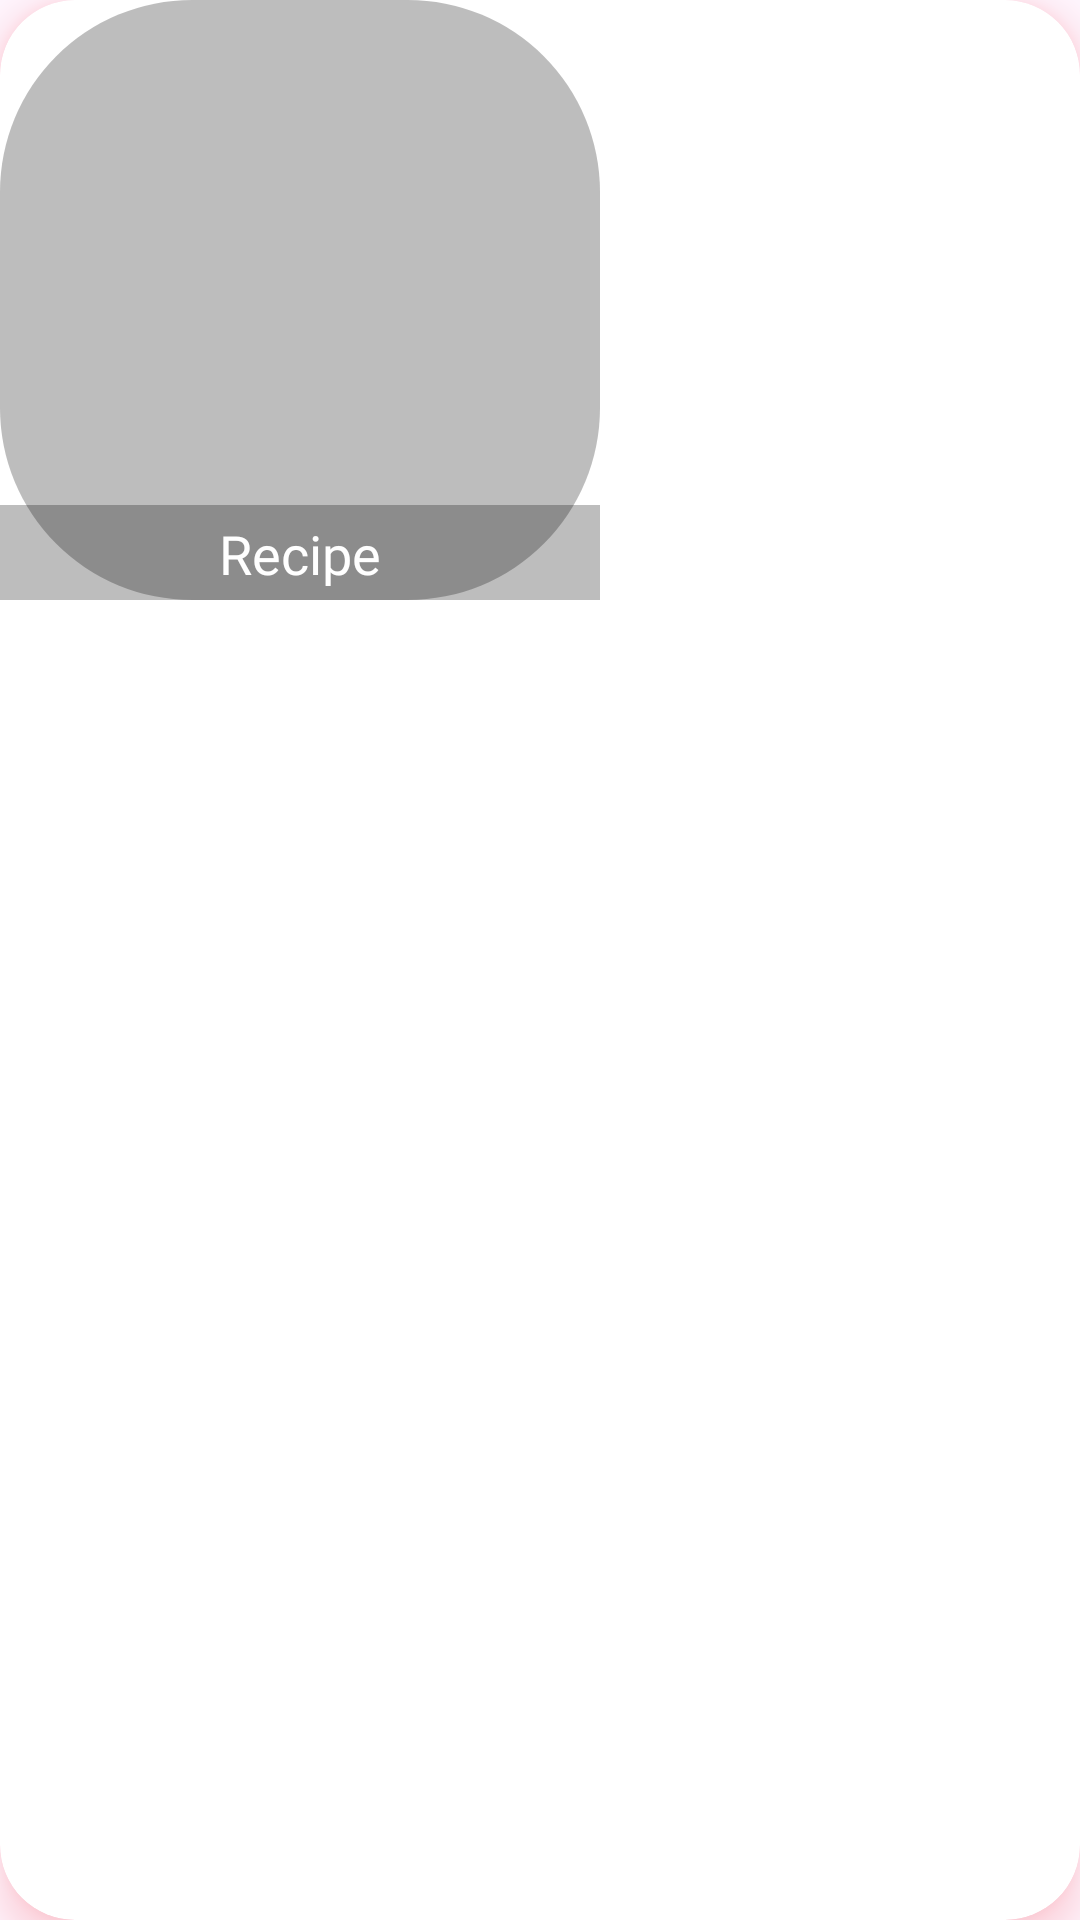

Layout XML and referenced resources for this Android screen:
<!-- AndroidManifest.xml: application theme Base.Theme.EatsEase -->
<!-- res/layout/search_item_show.xml -->
<androidx.cardview.widget.CardView
    xmlns:android="http://schemas.android.com/apk/res/android"
    xmlns:app="http://schemas.android.com/apk/res-auto"
    android:layout_width="wrap_content"
    android:layout_height="wrap_content"
    android:layout_margin="8dp"
    app:cardCornerRadius="25dp"
    app:cardElevation="8dp"
    android:outlineAmbientShadowColor="@color/red"
    android:outlineSpotShadowColor="@color/red"
    android:padding="8dp">

    <RelativeLayout
        android:layout_width="200dp"
        android:layout_height="200dp">

        <ImageView
            android:id="@+id/recipe_image2"
            android:layout_width="match_parent"
            android:layout_height="match_parent"
            android:scaleType="centerCrop"
            android:background="@drawable/rounded_square"
            android:src="@drawable/foods" />

        <TextView
            android:id="@+id/recipe_name2"
            android:layout_width="match_parent"
            android:layout_height="wrap_content"
            android:layout_alignParentBottom="true"
            android:layout_marginBottom="-1dp"
            android:background="#42000000"
            android:fontFamily="@font/roboto_bold"
            android:gravity="center"
            android:padding="4dp"
            android:text="Recipe"
            android:textColor="@android:color/white"
            android:textSize="18sp" />

    </RelativeLayout>

</androidx.cardview.widget.CardView>
<!-- resources referenced by this layout -->
<resources>
  <color name="red">#EF2A39</color>
  <!-- drawable rounded_square (drawable) -->
  <?xml version="1.0" encoding="utf-8"?>
  <shape xmlns:android="http://schemas.android.com/apk/res/android">
      <solid android:color="#42000000" />
      <corners android:radius="64dp" />
  </shape>
  <style name="Base.Theme.EatsEase" parent="Theme.Material3.DayNight.NoActionBar">
          
          <item name="colorPrimary">@color/colorPrimary</item>
  
          
          <item name="colorSecondary">@color/colorSecondary</item>
          <item name="colorOnSecondary">@color/colorOnSecondary</item>
  
          
      </style>
  <color name="colorPrimary">#FFFFFFFF</color>
  <color name="colorSecondary">#EF2A39</color>
  <color name="colorOnSecondary">#FFFFFFFF</color>
</resources>
